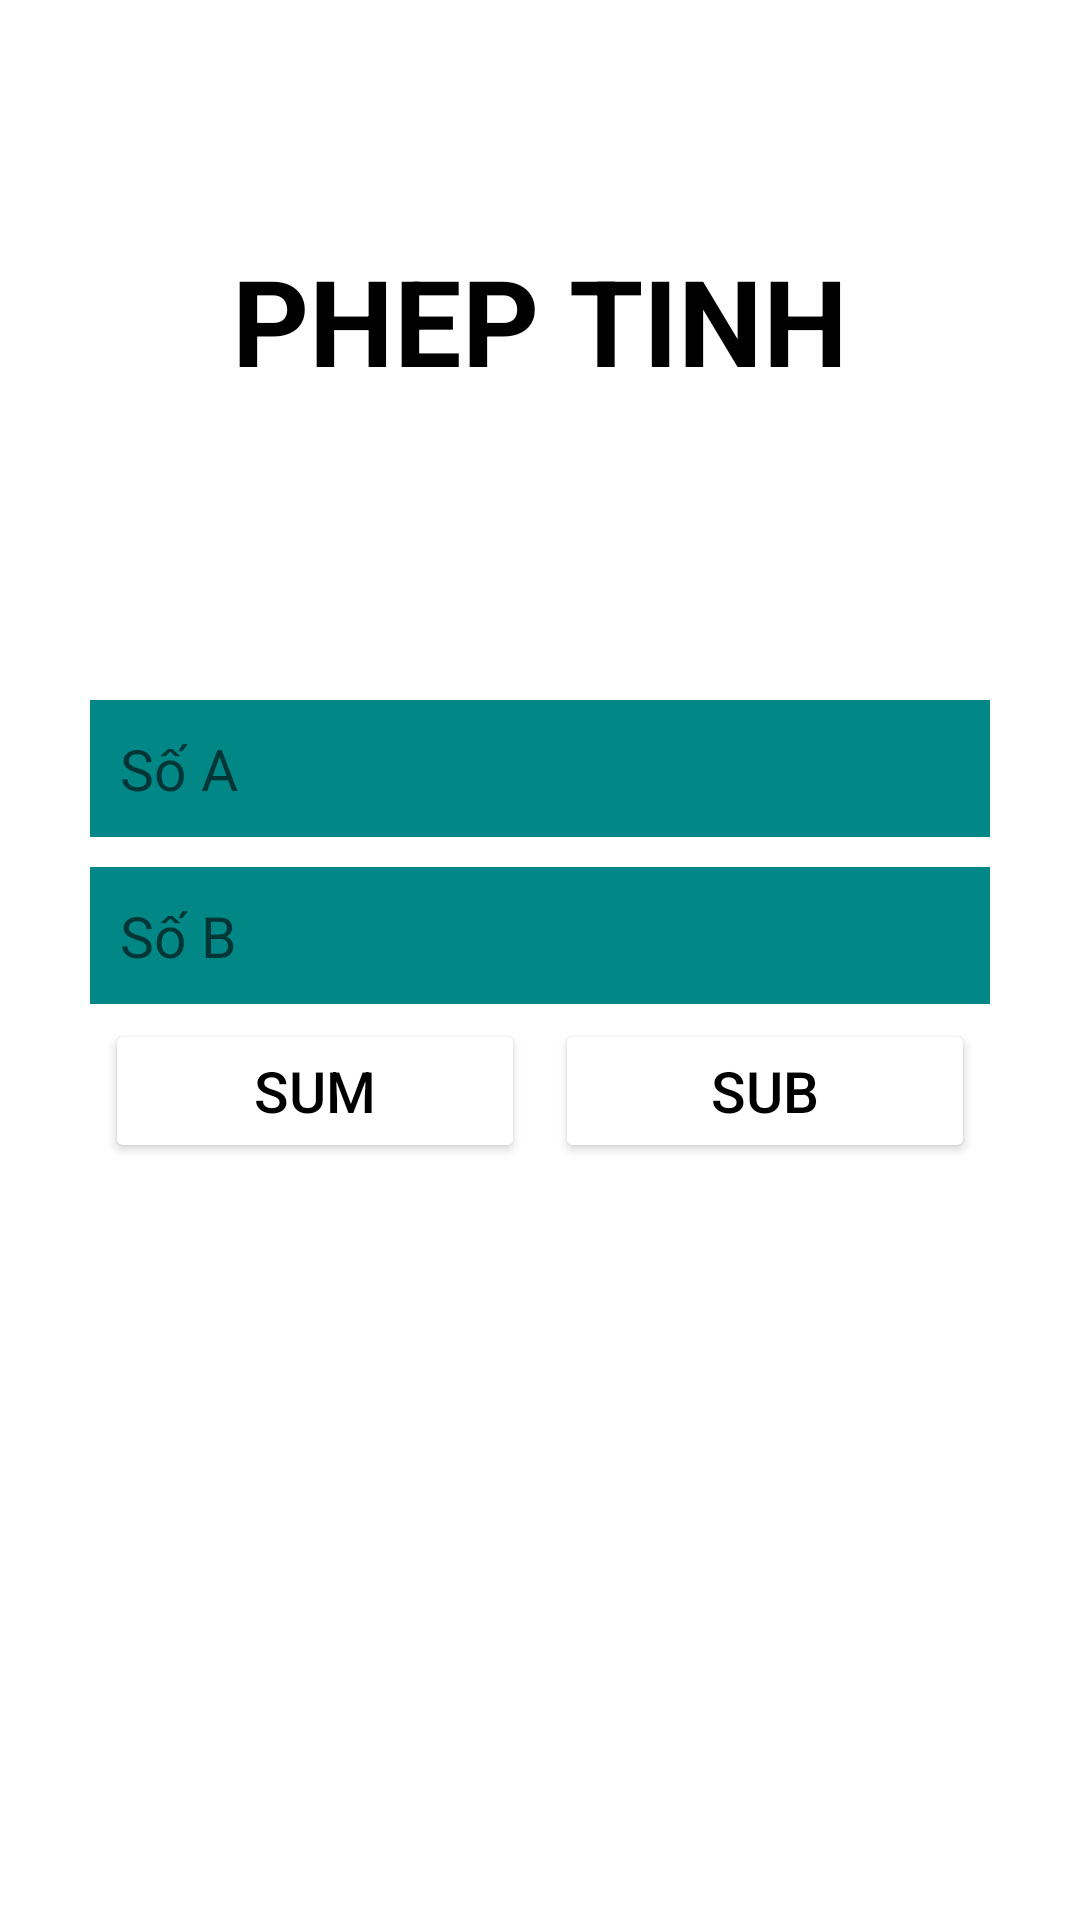

Write the Android layout XML for this screen, with the resource values it uses.
<!-- AndroidManifest.xml: application theme Theme.Project_61 -->
<!-- res/layout/m001_act_main.xml -->
<?xml version="1.0" encoding="utf-8"?>
<LinearLayout android:layout_width="match_parent"
    android:layout_height="match_parent"
    android:orientation="vertical"
    xmlns:android="http://schemas.android.com/apk/res/android">


    <TextView
        android:layout_width="wrap_content"
        android:text="PHEP TINH"
        android:textColor="@color/black"
        android:textStyle="bold"
        android:textSize="40dp"
        android:layout_gravity="center"
        android:layout_marginTop="80dp"
        android:layout_height="wrap_content"/>


    <EditText
        android:layout_width="match_parent"
        android:textSize="19dp"
        android:hint="Số A"
        android:layout_marginTop="100dp"
        android:padding="10dp"
        android:inputType="numberDecimal"
        android:id="@+id/edt_nA"
        android:background="@color/teal_700"
        android:layout_marginHorizontal="30dp"
        android:layout_height="wrap_content"/>
    <EditText
        android:layout_width="match_parent"
        android:textSize="19dp"
        android:hint="Số B"
        android:layout_marginTop="10dp"
        android:padding="10dp"
        android:inputType="numberDecimal"
        android:id="@+id/edt_nB"
        android:background="@color/teal_700"
        android:layout_marginHorizontal="30dp"
        android:layout_height="wrap_content"/>

    <TableRow android:layout_height="wrap_content"
        android:padding="5dp"
        android:layout_marginHorizontal="30dp"
        android:layout_width="match_parent">

        <Button android:layout_width="0dp"
            android:layout_weight="1"
            android:textSize="19dp"
            android:id="@+id/bt_sum"
            android:textColor="@color/black"
            android:backgroundTint="@color/blue"
            android:layout_marginEnd="10dp"
            android:text="SUM"/>
        <Button android:layout_width="0dp"
            android:textSize="19dp"
            android:textColor="@color/black"
            android:id="@+id/bt_sub"
            android:layout_weight="1"
            android:backgroundTint="@color/blue"
            android:text="SUB"/>
    </TableRow>

</LinearLayout>
<!-- resources referenced by this layout -->
<resources>
  <style name="Theme.Project_61" parent="Theme.MaterialComponents.DayNight.NoActionBar">
          
          <item name="colorPrimary">@color/purple_500</item>
          <item name="colorPrimaryVariant">@color/purple_700</item>
          <item name="colorOnPrimary">@color/white</item>
          
          <item name="colorSecondary">@color/teal_200</item>
          <item name="colorSecondaryVariant">@color/teal_700</item>
          <item name="colorOnSecondary">@color/black</item>
          
          <item name="android:statusBarColor" tools:targetApi="l">?attr/colorPrimaryVariant</item>
          
      </style>
  <!-- not gathered from this repository: default colours our renderer supplied (Android Studio template values) -->
  <color name="purple_500">#FF6200EE</color>
  <color name="purple_700">#FF3700B3</color>
  <color name="teal_200">#FF03DAC5</color>
  <color name="teal_700">#FF018786</color>
  <color name="black">#FF000000</color>
  <color name="white">#FFFFFFFF</color>
</resources>
